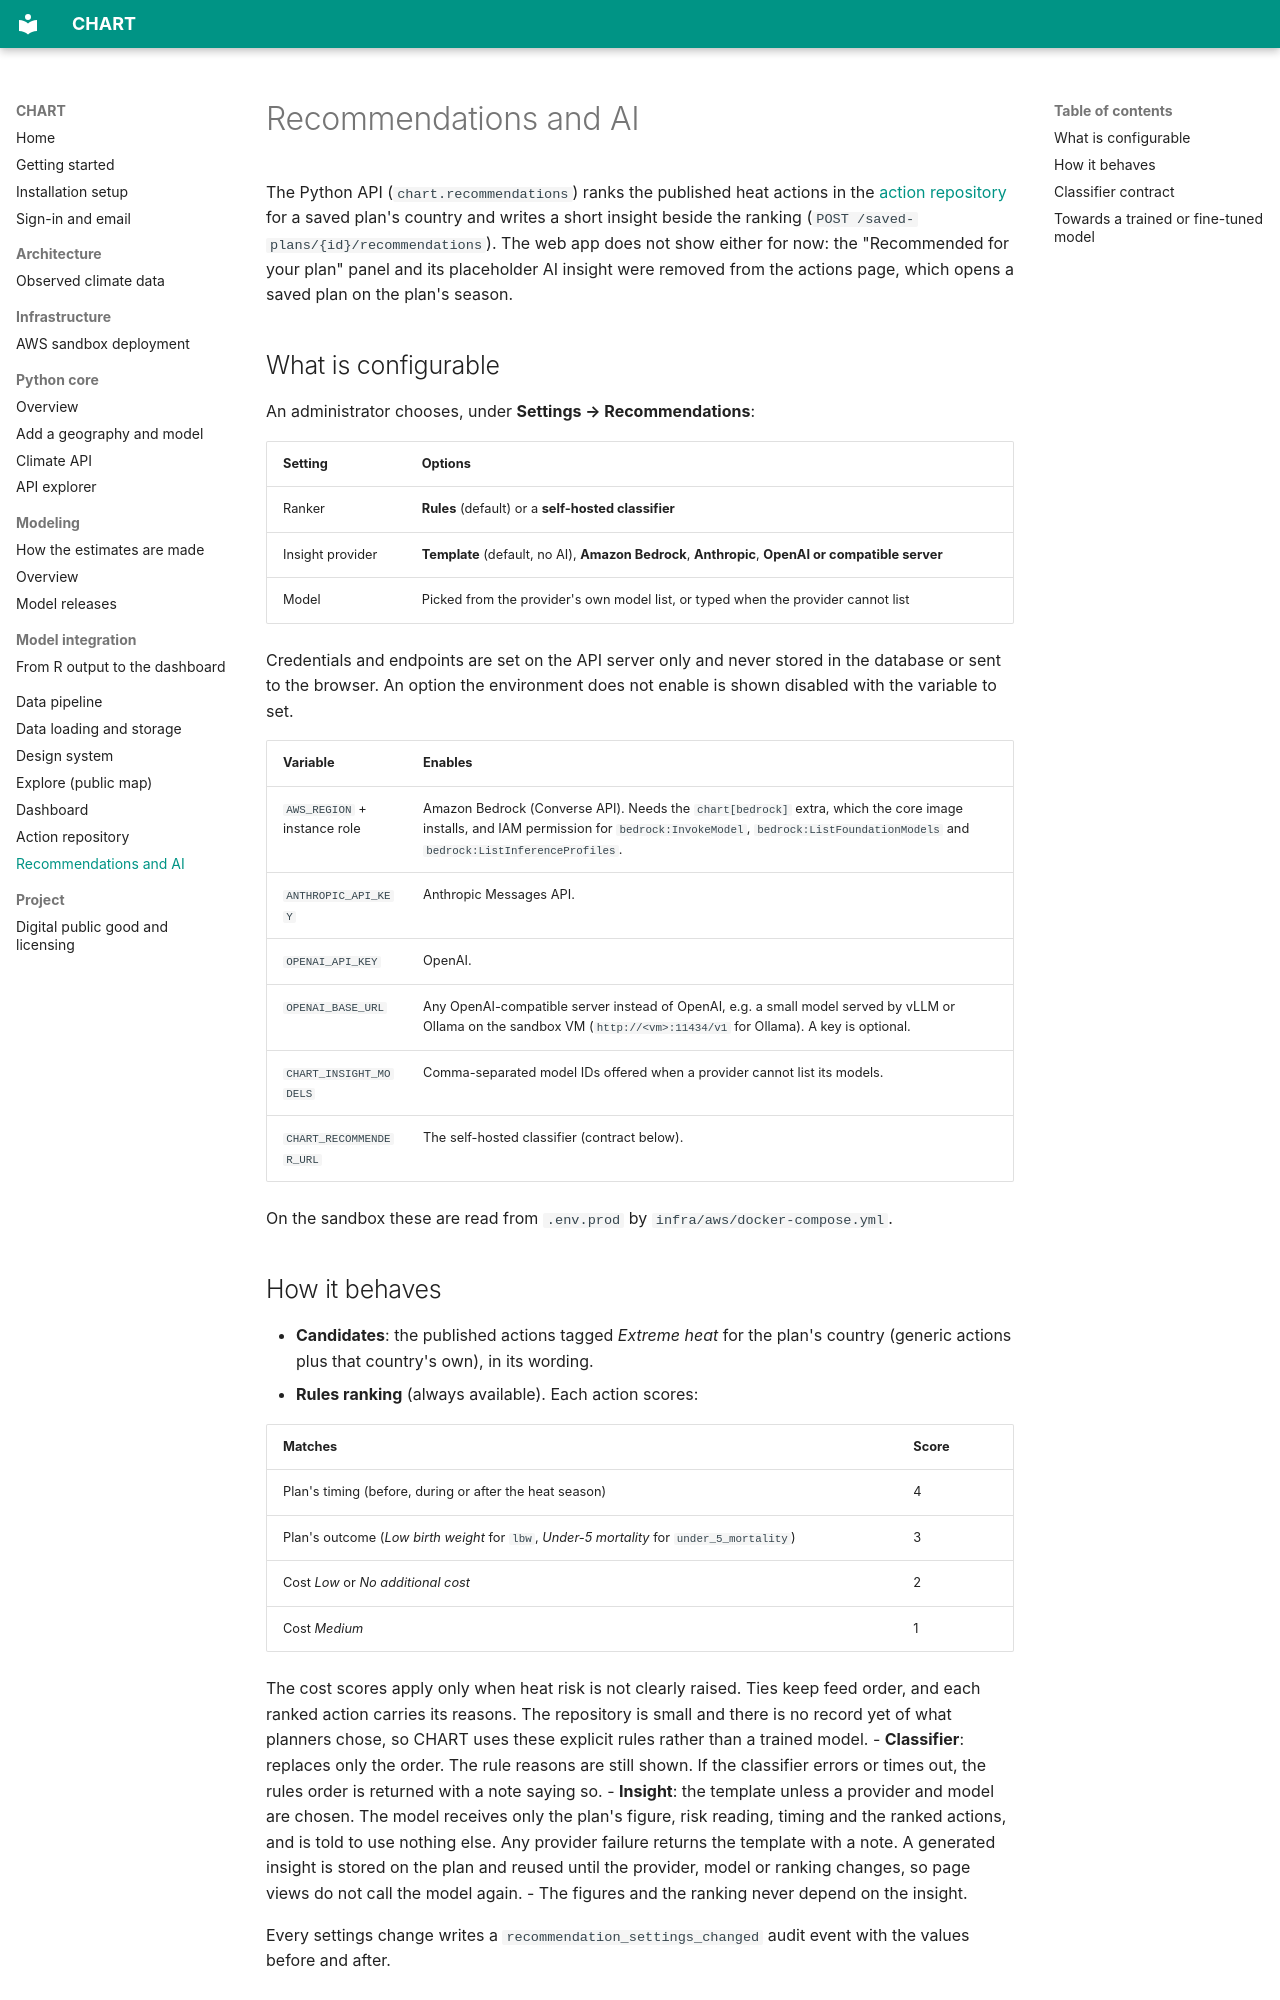

repository: CHART-Scope/CHART · page: recommendations/index.html · generator: mkdocs

# Recommendations and AI

The Python API (`chart.recommendations`) ranks the published heat actions in
the [action repository](actions.md) for a saved plan's country and writes a
short insight beside the ranking
(`POST /saved-plans/{id}/recommendations`). The web app does not show either
for now: the "Recommended for your plan" panel and its placeholder AI insight
were removed from the actions page, which opens a saved plan on the plan's
season.

## What is configurable

An administrator chooses, under **Settings → Recommendations**:

| Setting | Options |
| --- | --- |
| Ranker | **Rules** (default) or a **self-hosted classifier** |
| Insight provider | **Template** (default, no AI), **Amazon Bedrock**, **Anthropic**, **OpenAI or compatible server** |
| Model | Picked from the provider's own model list, or typed when the provider cannot list |

Credentials and endpoints are set on the API server only and never stored in
the database or sent to the browser. An option the environment does not
enable is shown disabled with the variable to set.

| Variable | Enables |
| --- | --- |
| `AWS_REGION` + instance role | Amazon Bedrock (Converse API). Needs the `chart[bedrock]` extra, which the core image installs, and IAM permission for `bedrock:InvokeModel`, `bedrock:ListFoundationModels` and `bedrock:ListInferenceProfiles`. |
| `ANTHROPIC_API_KEY` | Anthropic Messages API. |
| `OPENAI_API_KEY` | OpenAI. |
| `OPENAI_BASE_URL` | Any OpenAI-compatible server instead of OpenAI, e.g. a small model served by vLLM or Ollama on the sandbox VM (`http://<vm>:11434/v1` for Ollama). A key is optional. |
| `CHART_INSIGHT_MODELS` | Comma-separated model IDs offered when a provider cannot list its models. |
| `CHART_RECOMMENDER_URL` | The self-hosted classifier (contract below). |

On the sandbox these are read from `.env.prod` by `infra/aws/docker-compose.yml`.

## How it behaves

- **Candidates**: the published actions tagged *Extreme heat* for the plan's
  country (generic actions plus that country's own), in its wording.
- **Rules ranking** (always available). Each action scores:

  | Matches | Score |
  | --- | --- |
  | Plan's timing (before, during or after the heat season) | 4 |
  | Plan's outcome (*Low birth weight* for `lbw`, *Under-5 mortality* for `under_5_mortality`) | 3 |
  | Cost *Low* or *No additional cost* | 2 |
  | Cost *Medium* | 1 |

  The cost scores apply only when heat risk is not clearly raised. Ties keep
  feed order, and each ranked action carries its reasons. The repository is
  small and there is no record yet of what planners chose, so CHART uses
  these explicit rules rather than a trained model.
- **Classifier**: replaces only the order. The rule reasons are still shown.
  If the classifier errors or times out, the rules order is returned with a
  note saying so.
- **Insight**: the template unless a provider and model are chosen. The model
  receives only the plan's figure, risk reading, timing and the ranked
  actions, and is told to use nothing else. Any provider failure returns the
  template with a note. A generated insight is stored on the plan and reused
  until the provider, model or ranking changes, so page views do not call the
  model again.
- The figures and the ranking never depend on the insight.

Every settings change writes a `recommendation_settings_changed` audit event
with the values before and after.
